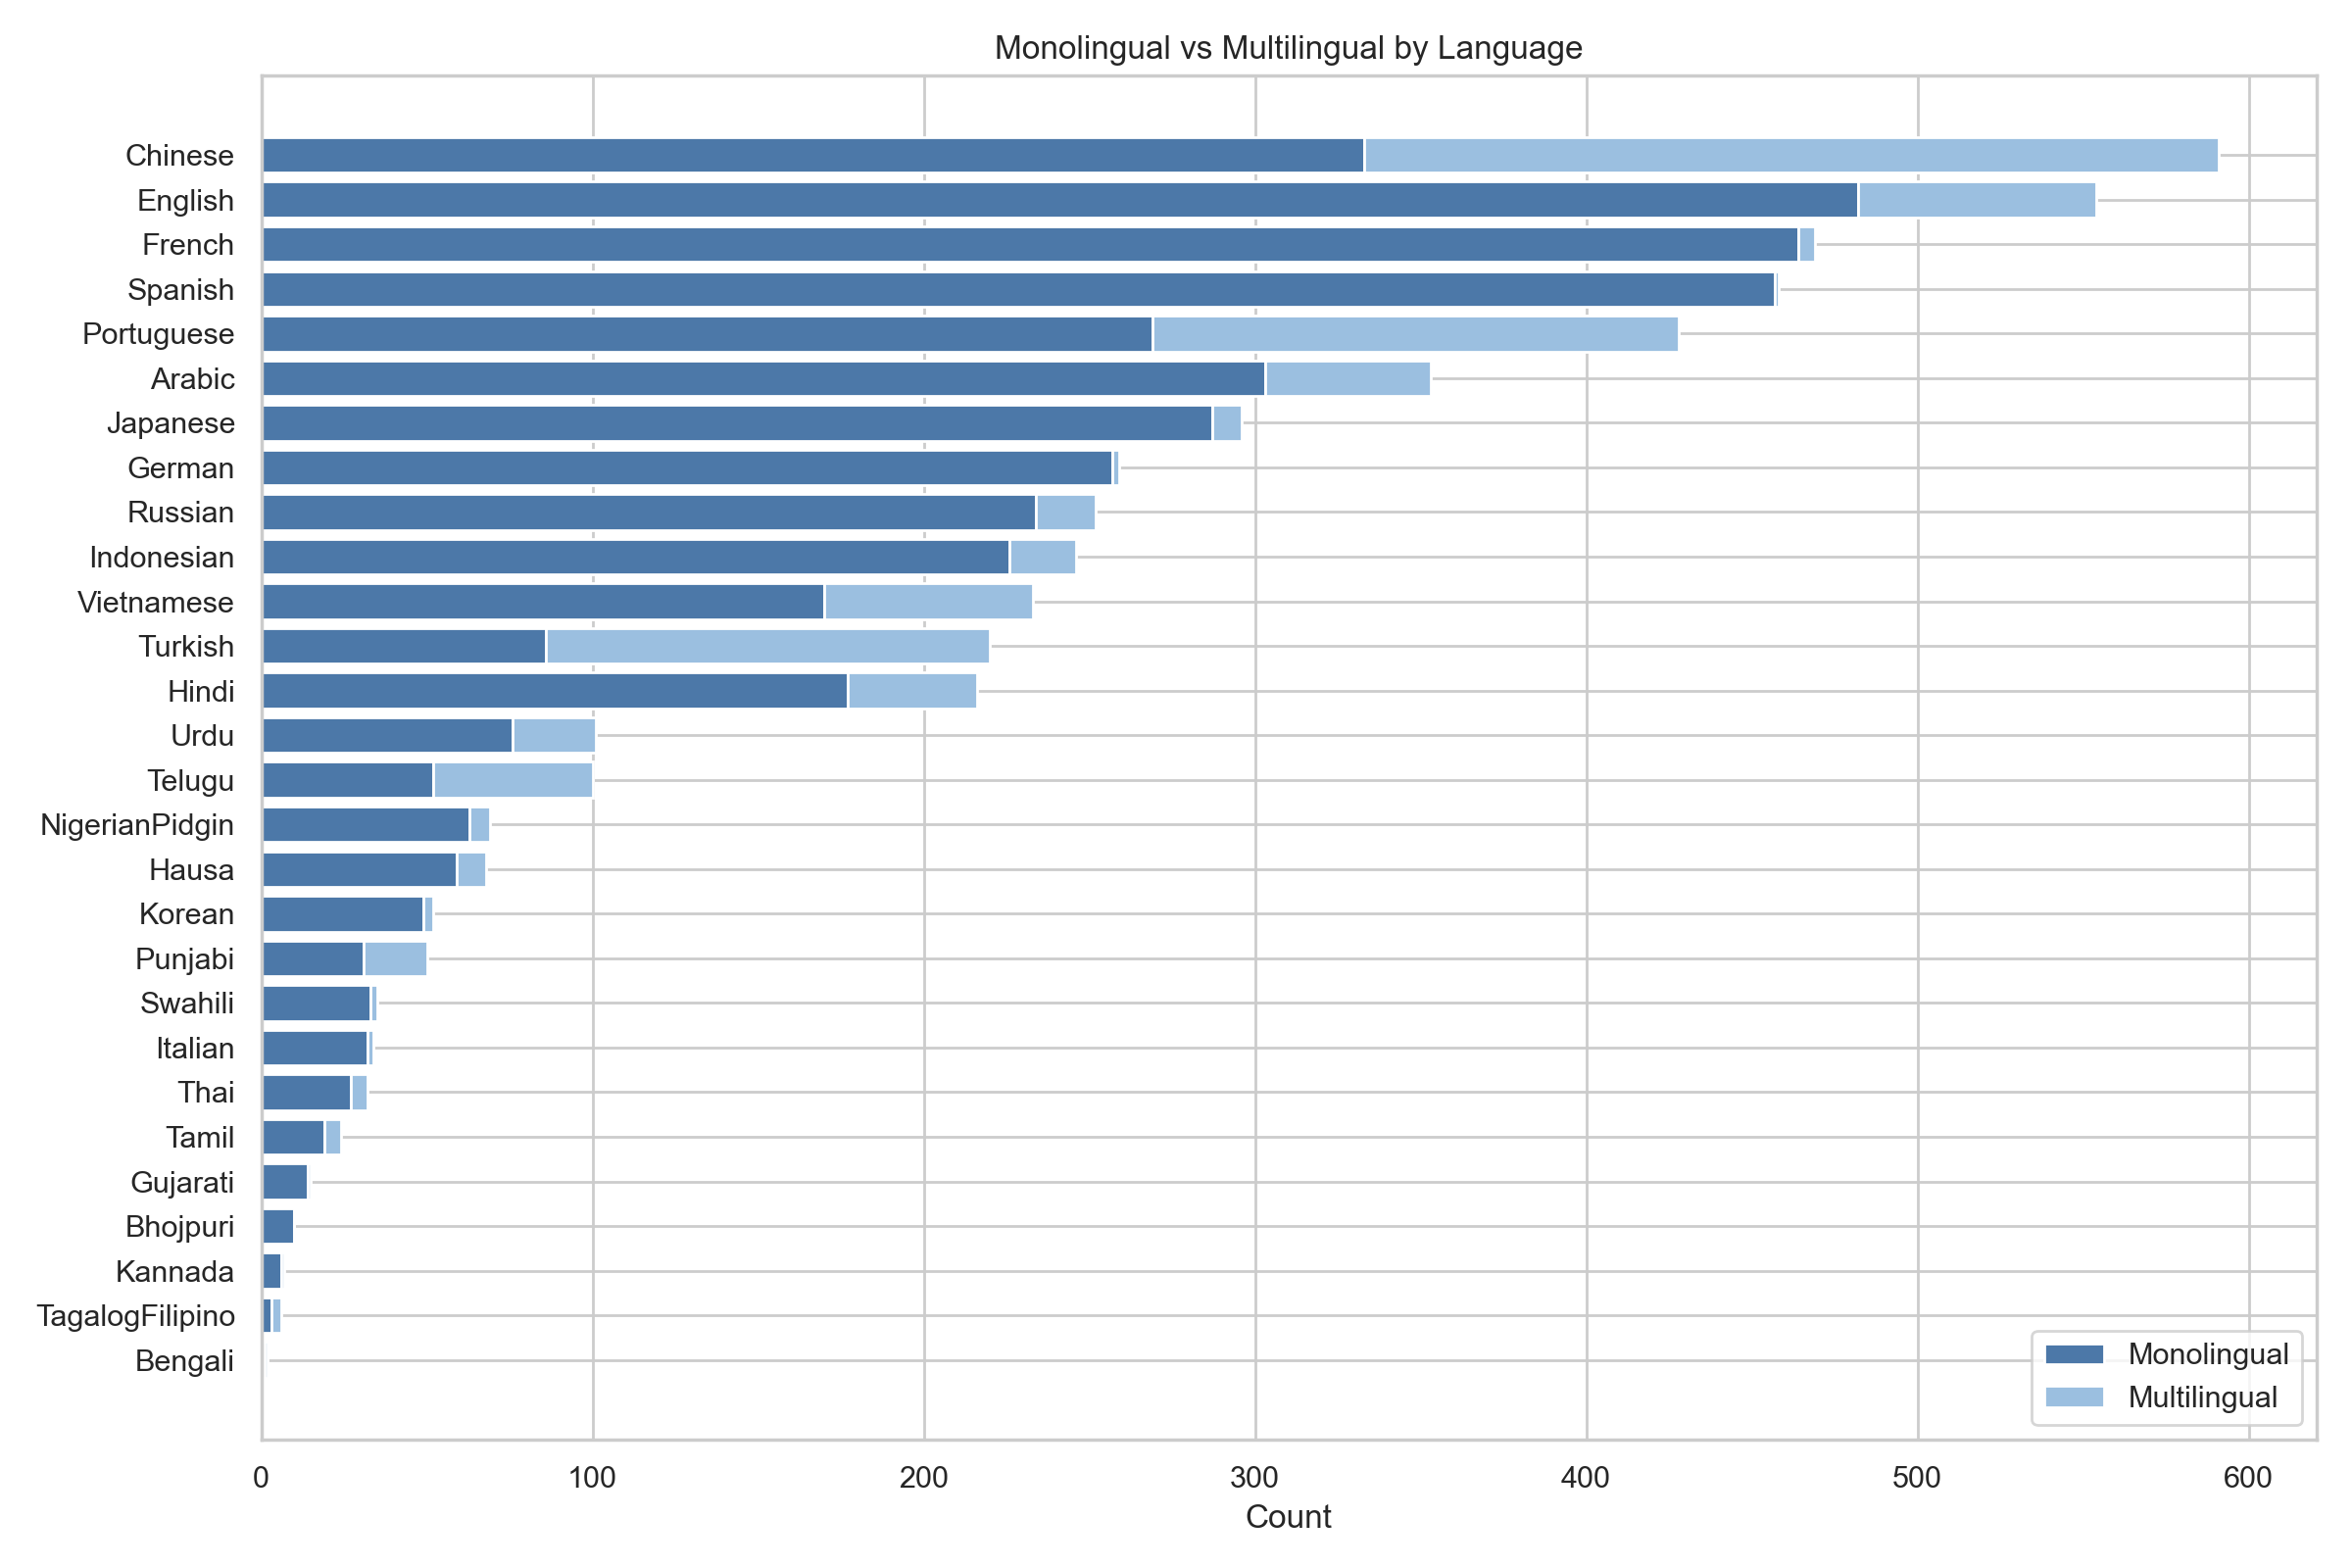

Data behind this chart, as committed beside it:
language, monolingual_count, multilingual_count
Bengali, 1, 1
TagalogFilipino, 3, 3
Kannada, 6, 1
Bhojpuri, 10, 0
Gujarati, 14, 1
Tamil, 19, 5
Thai, 27, 5
Italian, 32, 2
Swahili, 33, 2
Punjabi, 31, 19
Korean, 49, 3
Hausa, 59, 9
NigerianPidgin, 63, 6
Telugu, 52, 48
Urdu, 76, 25
Hindi, 177, 39
Turkish, 86, 134
Vietnamese, 170, 63
Indonesian, 226, 20
Russian, 234, 18
German, 257, 2
Japanese, 287, 9
Arabic, 303, 50
Portuguese, 269, 159
Spanish, 457, 1
French, 464, 5
English, 482, 72
Chinese, 333, 258
